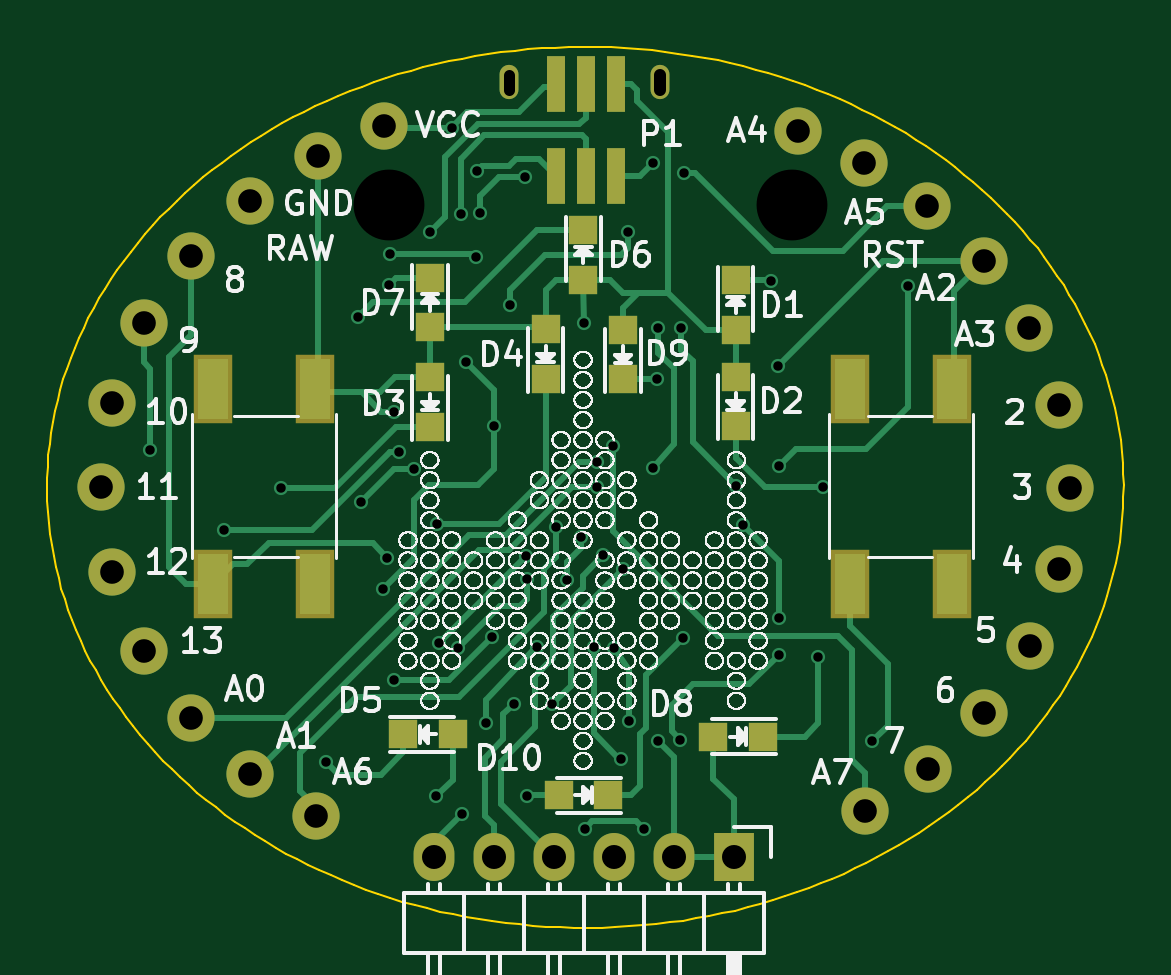
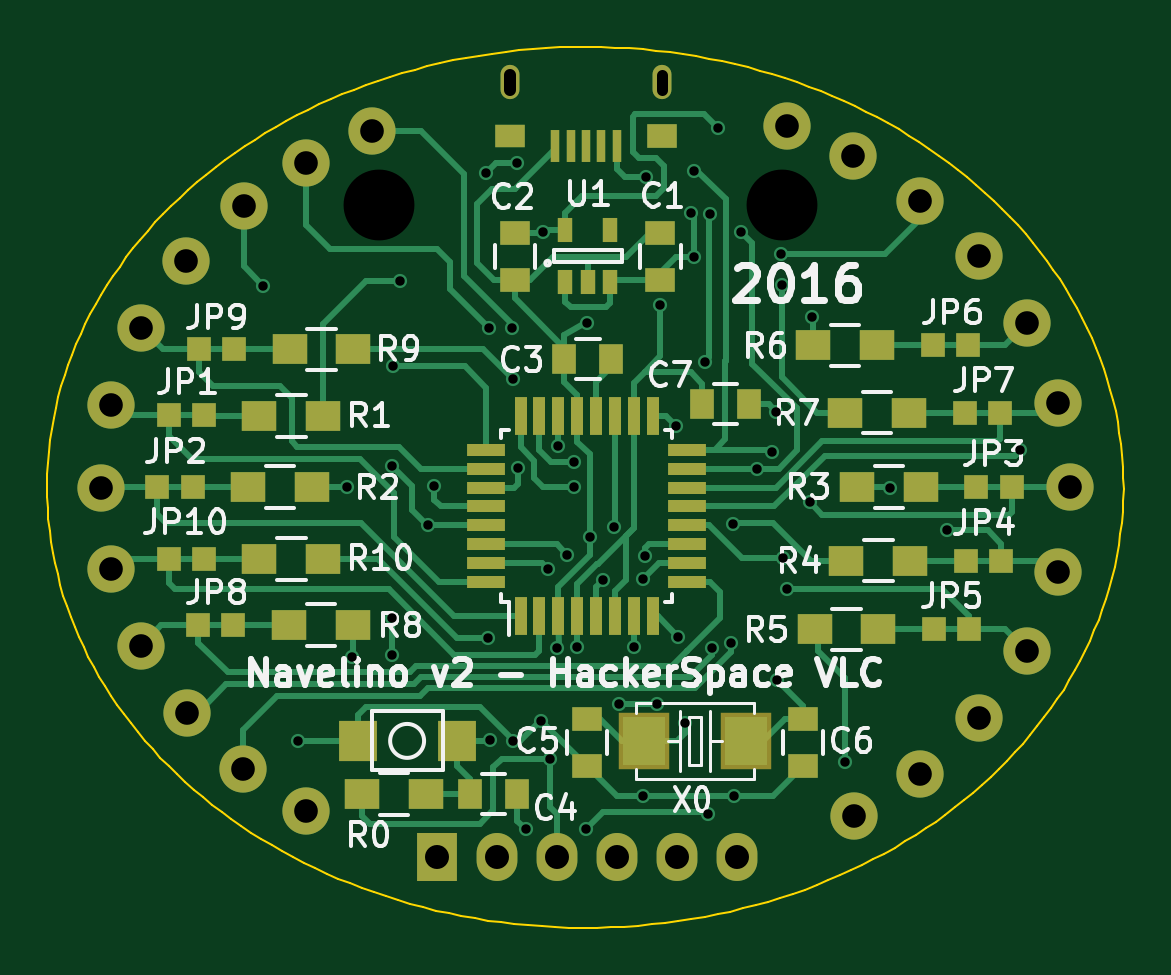
Circuit board: 8 layer files. Board 45.6 x 37.3 mm.
- bottom_copper: navelino-B.Cu.gbl (25499 bytes)
- bottom_mask: navelino-B.Mask.gbs (4359 bytes)
- bottom_silk: navelino-B.SilkS.gbo (35181 bytes)
- outline: navelino-Edge.Cuts.gm1 (13615 bytes)
- top_copper: navelino-F.Cu.gtl (16989 bytes)
- top_mask: navelino-F.Mask.gts (2245 bytes)
- top_silk: navelino-F.SilkS.gto (1404871 bytes)
- drill: navelino.drl (2041 bytes)

=== bottom_copper: navelino-B.Cu.gbl (25499 bytes, source omitted) ===
=== bottom_mask: navelino-B.Mask.gbs ===
G04 #@! TF.FileFunction,Soldermask,Bot*
%FSLAX46Y46*%
G04 Gerber Fmt 4.6, Leading zero omitted, Abs format (unit mm)*
G04 Created by KiCad (PCBNEW 4.0.4-stable) date Thursday, 03 '03e' November '03e' 2016, 09:15:18*
%MOMM*%
%LPD*%
G01*
G04 APERTURE LIST*
%ADD10C,0.100000*%
%ADD11R,2.178000X2.432000*%
%ADD12R,0.400000X1.350000*%
%ADD13R,1.250000X1.000000*%
%ADD14R,1.250000X0.950000*%
%ADD15O,0.800000X1.450000*%
%ADD16R,0.550000X1.600000*%
%ADD17R,1.600000X0.550000*%
%ADD18R,1.727200X2.032000*%
%ADD19O,1.727200X2.032000*%
%ADD20C,2.000000*%
%ADD21R,1.500000X1.300000*%
%ADD22R,1.000000X1.250000*%
%ADD23R,0.650000X1.060000*%
%ADD24R,1.000000X1.000000*%
%ADD25R,1.600000X1.700000*%
G04 APERTURE END LIST*
D10*
D11*
X122584000Y-139975000D03*
X118266000Y-139975000D03*
D12*
X123725000Y-114775000D03*
X124374100Y-114775000D03*
X125025000Y-114775000D03*
X125674100Y-114775000D03*
X126325000Y-114775000D03*
D13*
X121825000Y-114350000D03*
D14*
X128225000Y-114350000D03*
D15*
X121825000Y-112100000D03*
X128225000Y-112100000D03*
D16*
X127800000Y-134700000D03*
X127000000Y-134700000D03*
X126200000Y-134700000D03*
X125400000Y-134700000D03*
X124600000Y-134700000D03*
X123800000Y-134700000D03*
X123000000Y-134700000D03*
X122200000Y-134700000D03*
D17*
X120750000Y-133250000D03*
X120750000Y-132450000D03*
X120750000Y-131650000D03*
X120750000Y-130850000D03*
X120750000Y-130050000D03*
X120750000Y-129250000D03*
X120750000Y-128450000D03*
X120750000Y-127650000D03*
D16*
X122200000Y-126200000D03*
X123000000Y-126200000D03*
X123800000Y-126200000D03*
X124600000Y-126200000D03*
X125400000Y-126200000D03*
X126200000Y-126200000D03*
X127000000Y-126200000D03*
X127800000Y-126200000D03*
D17*
X129250000Y-127650000D03*
X129250000Y-128450000D03*
X129250000Y-129250000D03*
X129250000Y-130050000D03*
X129250000Y-130850000D03*
X129250000Y-131650000D03*
X129250000Y-132450000D03*
X129250000Y-133250000D03*
D18*
X131350000Y-144900000D03*
D19*
X128810000Y-144900000D03*
X126270000Y-144900000D03*
X123730000Y-144900000D03*
X121190000Y-144900000D03*
X118650000Y-144900000D03*
D20*
X108375000Y-119450000D03*
X106375000Y-122300000D03*
X105025000Y-125650000D03*
X104550000Y-129225000D03*
X105025000Y-132825000D03*
X106375000Y-136150000D03*
X108375000Y-139000000D03*
X110875000Y-141375000D03*
X141950000Y-119675000D03*
X143850000Y-122500000D03*
X134075000Y-114150000D03*
X136875000Y-115525000D03*
X139525000Y-117350000D03*
X145125000Y-125750000D03*
X145575000Y-129250000D03*
X145125000Y-132700000D03*
X143875000Y-135950000D03*
X141925000Y-138775000D03*
X113725000Y-115225000D03*
X116525000Y-113925000D03*
X113675000Y-143175000D03*
X136900000Y-142950000D03*
X139550000Y-141150000D03*
X110875000Y-117100000D03*
D21*
X138850000Y-126225000D03*
X136150000Y-126225000D03*
X139325000Y-129225000D03*
X136625000Y-129225000D03*
X110850000Y-129225000D03*
X113550000Y-129225000D03*
X111300000Y-132350000D03*
X114000000Y-132350000D03*
X112650000Y-135250000D03*
X115350000Y-135250000D03*
X112725000Y-123225000D03*
X115425000Y-123225000D03*
X111350000Y-126075000D03*
X114050000Y-126075000D03*
X137600000Y-135075000D03*
X134900000Y-135075000D03*
X137575000Y-123400000D03*
X134875000Y-123400000D03*
X138850000Y-132275000D03*
X136150000Y-132275000D03*
D13*
X121875000Y-120475000D03*
X121875000Y-118475000D03*
X128050000Y-118475000D03*
X128050000Y-120475000D03*
D22*
X123950000Y-123825000D03*
X125950000Y-123825000D03*
X129950000Y-142225000D03*
X127950000Y-142225000D03*
D13*
X124975000Y-141050000D03*
X124975000Y-139050000D03*
X115850000Y-141050000D03*
X115850000Y-139050000D03*
D22*
X120125000Y-125725000D03*
X118125000Y-125725000D03*
D23*
X125900000Y-120550000D03*
X124950000Y-120550000D03*
X124000000Y-120550000D03*
X124000000Y-118350000D03*
X125900000Y-118350000D03*
D24*
X142700000Y-126175000D03*
X141200000Y-126175000D03*
X143175000Y-129225000D03*
X141675000Y-129225000D03*
X107000000Y-129225000D03*
X108500000Y-129225000D03*
X107450000Y-132375000D03*
X108950000Y-132375000D03*
X108800000Y-135250000D03*
X110300000Y-135250000D03*
X108850000Y-123225000D03*
X110350000Y-123225000D03*
X107500000Y-126075000D03*
X109000000Y-126075000D03*
X141450000Y-135075000D03*
X139950000Y-135075000D03*
X141425000Y-123400000D03*
X139925000Y-123400000D03*
X142700000Y-132275000D03*
X141200000Y-132275000D03*
D25*
X130500000Y-139975000D03*
X134700000Y-139975000D03*
D21*
X131800000Y-142225000D03*
X134500000Y-142225000D03*
M02*

=== bottom_silk: navelino-B.SilkS.gbo (35181 bytes, source omitted) ===
=== outline: navelino-Edge.Cuts.gm1 (13615 bytes, source omitted) ===
=== top_copper: navelino-F.Cu.gtl (16989 bytes, source omitted) ===
=== top_mask: navelino-F.Mask.gts ===
G04 #@! TF.FileFunction,Soldermask,Top*
%FSLAX46Y46*%
G04 Gerber Fmt 4.6, Leading zero omitted, Abs format (unit mm)*
G04 Created by KiCad (PCBNEW 4.0.4-stable) date Thursday, 03 '03e' November '03e' 2016, 09:15:18*
%MOMM*%
%LPD*%
G01*
G04 APERTURE LIST*
%ADD10C,0.100000*%
%ADD11R,1.670000X2.940000*%
%ADD12O,0.800000X1.450000*%
%ADD13R,1.727200X2.032000*%
%ADD14O,1.727200X2.032000*%
%ADD15C,2.000000*%
%ADD16R,1.198880X1.198880*%
%ADD17R,0.760000X2.400000*%
G04 APERTURE END LIST*
D10*
D11*
X140584000Y-125071000D03*
X136266000Y-125071000D03*
X136266000Y-133329000D03*
X140584000Y-133329000D03*
X109316000Y-133329000D03*
X113634000Y-133329000D03*
X113634000Y-125071000D03*
X109316000Y-125071000D03*
D12*
X121825000Y-112100000D03*
X128225000Y-112100000D03*
D13*
X131350000Y-144900000D03*
D14*
X128810000Y-144900000D03*
X126270000Y-144900000D03*
X123730000Y-144900000D03*
X121190000Y-144900000D03*
X118650000Y-144900000D03*
D15*
X108375000Y-119450000D03*
X106375000Y-122300000D03*
X105025000Y-125650000D03*
X104550000Y-129225000D03*
X105025000Y-132825000D03*
X106375000Y-136150000D03*
X108375000Y-139000000D03*
X110875000Y-141375000D03*
X141950000Y-119675000D03*
X143850000Y-122500000D03*
X134075000Y-114150000D03*
X136875000Y-115525000D03*
X139525000Y-117350000D03*
X145125000Y-125750000D03*
X145575000Y-129250000D03*
X145125000Y-132700000D03*
X143875000Y-135950000D03*
X141925000Y-138775000D03*
X113725000Y-115225000D03*
X116525000Y-113925000D03*
X113675000Y-143175000D03*
X136900000Y-142950000D03*
X139550000Y-141150000D03*
X110875000Y-117100000D03*
D16*
X123925980Y-142275000D03*
X126024020Y-142275000D03*
X119449020Y-139700000D03*
X117350980Y-139700000D03*
X130475980Y-139800000D03*
X132574020Y-139800000D03*
X123375000Y-122550980D03*
X123375000Y-124649020D03*
X131425000Y-124550980D03*
X131425000Y-126649020D03*
X126650000Y-122575980D03*
X126650000Y-124674020D03*
X118475000Y-122474020D03*
X118475000Y-120375980D03*
X124975000Y-120449020D03*
X124975000Y-118350980D03*
X118475000Y-124575980D03*
X118475000Y-126674020D03*
X131425000Y-122574020D03*
X131425000Y-120475980D03*
D17*
X123800000Y-112170000D03*
X125070000Y-112170000D03*
X126340000Y-112170000D03*
X123800000Y-116070000D03*
X125070000Y-116070000D03*
X126340000Y-116070000D03*
M02*

=== top_silk: navelino-F.SilkS.gto (1404871 bytes, source omitted) ===
=== drill: navelino.drl ===
M48
;DRILL file {KiCad 4.0.4-stable} date Thursday, 03 '03e' November '03e' 2016, 09:15:22
;FORMAT={-:-/ absolute / metric / decimal}
FMAT,2
METRIC,TZ
T1C0.400
T2C0.450
T3C0.500
T4C1.001
T5C1.016
T6C3.000
%
G90
G05
M71
T1
X106.65Y-127.675
X109.75Y-131.05
X112.175Y-129.25
X114.075Y-140.85
X115.45Y-122.025
X115.55Y-129.875
X116.5Y-133.55
X116.675Y-132.225
X116.75Y-120.69
X116.78Y-119.38
X116.95Y-137.4
X116.975Y-126.05
X117.15Y-127.75
X117.8Y-128.45
X118.47Y-118.43
X118.75Y-142.325
X118.8Y-130.775
X118.875Y-135.825
X119.425Y-114.05
X119.675Y-136.05
X119.775Y-117.65
X119.85Y-143.05
X120.Y-123.925
X120.45Y-119.5
X120.46Y-115.85
X120.6Y-117.625
X120.84Y-139.2
X121.125Y-135.575
X121.2Y-126.625
X121.875Y-121.525
X122.04Y-138.4
X122.5Y-116.1
X122.55Y-132.15
X122.6Y-133.125
X122.6Y-142.3
X123.Y-136.
X123.65Y-138.42
X123.825Y-130.9
X124.3Y-133.175
X124.875Y-131.325
X125.Y-122.275
X125.025Y-143.7
X125.425Y-136.
X125.55Y-128.175
X125.55Y-129.225
X125.82Y-132.1
X126.225Y-127.5
X126.26Y-136.03
X126.55Y-140.725
X126.65Y-132.71
X126.85Y-118.425
X126.925Y-139.125
X127.55Y-143.725
X127.925Y-128.425
X127.94Y-115.52
X128.1Y-124.675
X128.125Y-139.975
X128.15Y-122.5
X129.075Y-139.925
X129.125Y-122.5
X129.175Y-135.625
X129.25Y-115.925
X131.45Y-129.175
X131.725Y-130.85
X132.9Y-120.525
X133.2Y-124.125
X133.25Y-128.325
X133.25Y-134.775
X133.25Y-136.325
X134.925Y-136.425
X135.125Y-129.225
X137.2Y-140.
X138.7Y-120.7
T4
X104.55Y-129.225
X105.025Y-125.65
X105.025Y-132.825
X106.375Y-122.3
X106.375Y-136.15
X108.375Y-119.45
X108.375Y-139.
X110.875Y-117.1
X110.875Y-141.375
X113.675Y-143.175
X113.725Y-115.225
X116.525Y-113.925
X134.075Y-114.15
X136.875Y-115.525
X136.9Y-142.95
X139.525Y-117.35
X139.55Y-141.15
X141.925Y-138.775
X141.95Y-119.675
X143.85Y-122.5
X143.875Y-135.95
X145.125Y-125.75
X145.125Y-132.7
X145.575Y-129.25
T5
X118.65Y-144.9
X121.19Y-144.9
X123.73Y-144.9
X126.27Y-144.9
X128.81Y-144.9
X131.35Y-144.9
T6
X116.75Y-117.275
X133.8Y-117.275
T2
X121.825Y-111.775G85X121.825Y-112.425
G05
T3
X128.225Y-111.8G85X128.225Y-112.4
G05
T0
M30

